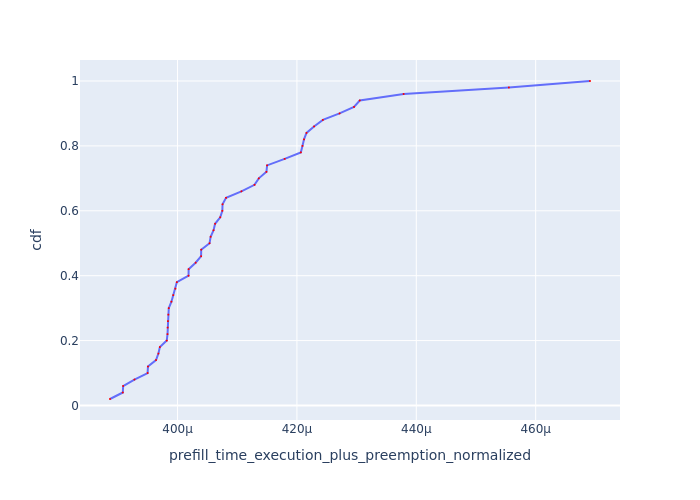

The data file committed next to this chart (first rows):
Request Id, prefill_time_execution_plus_preemption_n…, cdf
0_31, 0.0003887, 0.02
0_42, 0.0003908, 0.04
0_30, 0.0003909, 0.06
0_20, 0.0003928, 0.08
0_19, 0.000395, 0.1
0_49, 0.000395, 0.12
0_38, 0.0003964, 0.14
0_41, 0.0003968, 0.16
0_44, 0.000397, 0.18
0_37, 0.0003982, 0.2
0_43, 0.0003983, 0.22
0_22, 0.0003983, 0.24
0_21, 0.0003984, 0.26
0_35, 0.0003985, 0.28
0_32, 0.0003985, 0.3
0_34, 0.000399, 0.32
0_16, 0.0003993, 0.34
0_33, 0.0003996, 0.36
0_25, 0.0003999, 0.38
0_46, 0.0004018, 0.4
0_28, 0.0004019, 0.42
0_45, 0.000403, 0.44
0_17, 0.0004039, 0.46
0_39, 0.000404, 0.48
0_27, 0.0004054, 0.5
0_47, 0.0004055, 0.52
0_29, 0.000406, 0.54
0_23, 0.0004063, 0.56
0_40, 0.0004072, 0.58
0_26, 0.0004075, 0.6
0_14, 0.0004075, 0.62
0_48, 0.0004081, 0.64
0_12, 0.0004107, 0.66
0_15, 0.0004129, 0.68
0_13, 0.0004136, 0.7
0_36, 0.0004149, 0.72
0_9, 0.000415, 0.74
0_4, 0.0004179, 0.76
0_3, 0.0004207, 0.78
0_6, 0.0004209, 0.8
0_7, 0.0004212, 0.82
0_18, 0.0004216, 0.84
0_24, 0.0004229, 0.86
0_5, 0.0004243, 0.88
0_1, 0.0004271, 0.9
0_10, 0.0004296, 0.92
0_8, 0.0004305, 0.94
0_2, 0.0004379, 0.96
0_11, 0.0004555, 0.98
0_0, 0.0004691, 1.0
